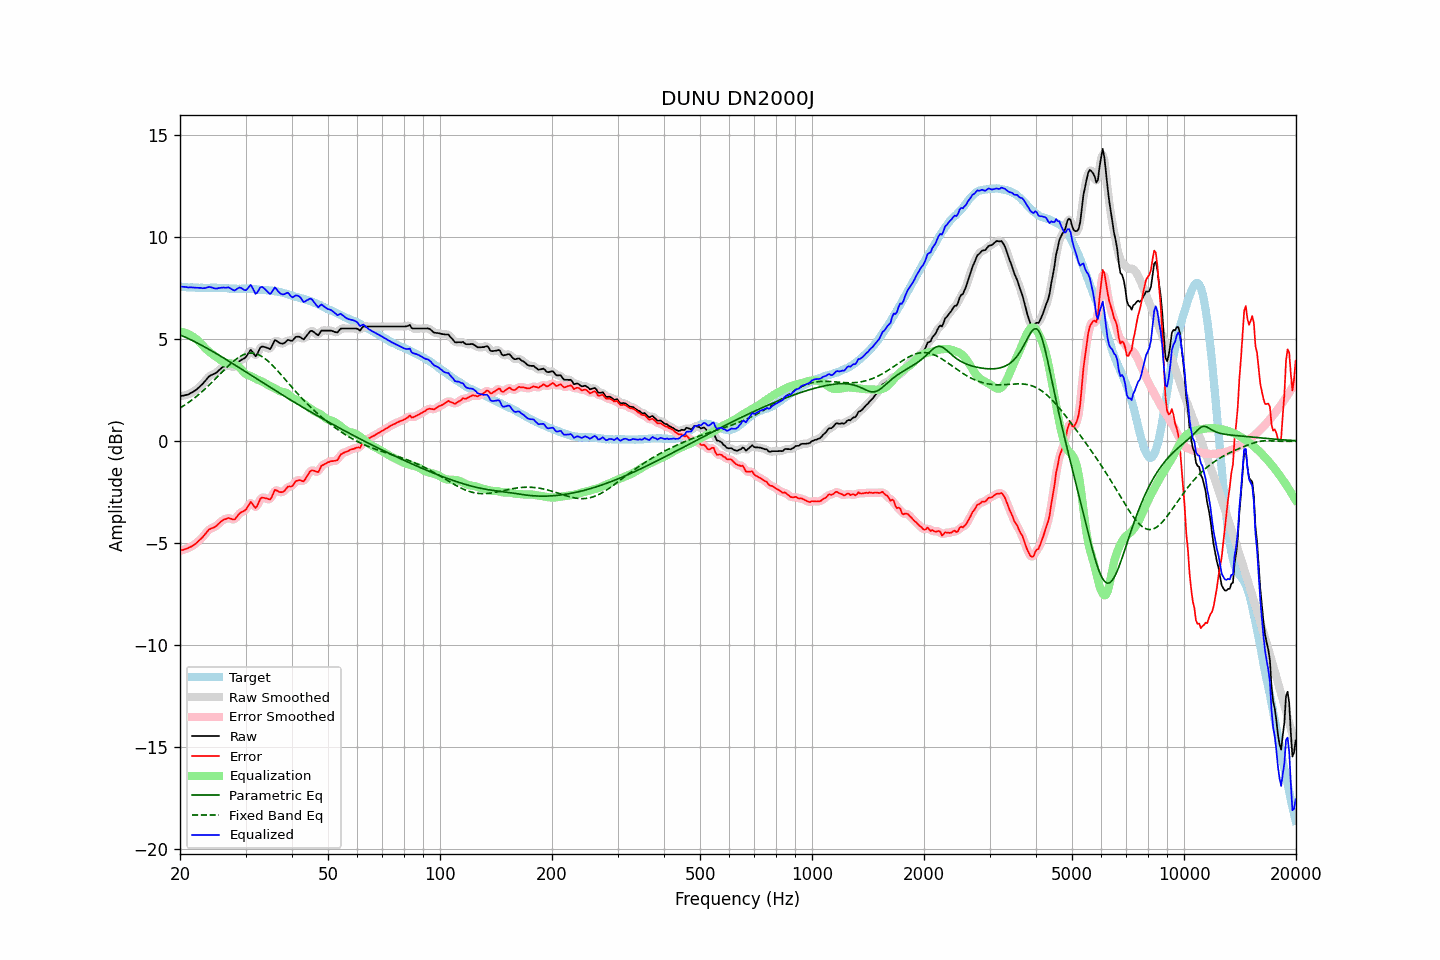

Data behind this chart, as committed beside it:
frequency, raw, error, smoothed, error_smoothed, equalization, parametric_eq, fixed_band_eq, equalized_raw, equalized_smoothed, target
20.00, 2.20, -5.38, 2.20, -5.37, 5.36, 5.20, 1.62, 7.56, 7.56, 7.57
20.20, 2.22, -5.35, 2.21, -5.35, 5.35, 5.17, 1.67, 7.57, 7.56, 7.56
20.40, 2.23, -5.33, 2.22, -5.33, 5.33, 5.14, 1.72, 7.56, 7.56, 7.56
20.61, 2.24, -5.31, 2.24, -5.31, 5.31, 5.10, 1.77, 7.56, 7.55, 7.55
20.81, 2.27, -5.27, 2.26, -5.28, 5.28, 5.07, 1.82, 7.55, 7.54, 7.54
21.02, 2.28, -5.25, 2.29, -5.25, 5.25, 5.03, 1.88, 7.53, 7.54, 7.53
21.23, 2.33, -5.20, 2.32, -5.21, 5.21, 4.99, 1.93, 7.54, 7.53, 7.53
21.44, 2.37, -5.17, 2.36, -5.17, 5.17, 4.96, 1.99, 7.53, 7.53, 7.54
21.66, 2.40, -5.12, 2.41, -5.12, 5.12, 4.92, 2.05, 7.52, 7.53, 7.53
21.87, 2.46, -5.07, 2.45, -5.07, 5.07, 4.88, 2.11, 7.52, 7.52, 7.53
22.09, 2.51, -5.01, 2.51, -5.01, 5.01, 4.84, 2.17, 7.51, 7.52, 7.52
22.31, 2.58, -4.94, 2.58, -4.94, 4.94, 4.80, 2.24, 7.52, 7.52, 7.52
22.54, 2.64, -4.86, 2.65, -4.87, 4.86, 4.76, 2.30, 7.51, 7.51, 7.51
22.76, 2.73, -4.79, 2.72, -4.79, 4.78, 4.71, 2.37, 7.51, 7.50, 7.52
22.99, 2.80, -4.72, 2.80, -4.71, 4.69, 4.67, 2.44, 7.49, 7.49, 7.52
23.22, 2.89, -4.62, 2.89, -4.62, 4.61, 4.63, 2.51, 7.49, 7.50, 7.50
23.45, 2.98, -4.53, 2.98, -4.52, 4.53, 4.58, 2.59, 7.51, 7.51, 7.50
23.69, 3.07, -4.43, 3.07, -4.43, 4.46, 4.54, 2.66, 7.53, 7.53, 7.50
23.92, 3.17, -4.34, 3.15, -4.35, 4.39, 4.50, 2.74, 7.55, 7.54, 7.50
24.16, 3.22, -4.30, 3.21, -4.30, 4.33, 4.45, 2.81, 7.54, 7.54, 7.51
24.40, 3.26, -4.27, 3.26, -4.26, 4.27, 4.41, 2.89, 7.52, 7.52, 7.52
24.65, 3.29, -4.24, 3.29, -4.23, 4.21, 4.36, 2.97, 7.49, 7.50, 7.52
24.89, 3.33, -4.19, 3.33, -4.19, 4.15, 4.31, 3.05, 7.48, 7.48, 7.52
25.14, 3.38, -4.13, 3.38, -4.13, 4.10, 4.27, 3.13, 7.48, 7.48, 7.51
25.39, 3.46, -4.05, 3.45, -4.06, 4.04, 4.22, 3.21, 7.50, 7.50, 7.51
25.65, 3.52, -3.98, 3.53, -3.98, 3.98, 4.17, 3.29, 7.51, 7.51, 7.51
25.91, 3.59, -3.91, 3.59, -3.91, 3.93, 4.13, 3.37, 7.52, 7.52, 7.51
26.16, 3.65, -3.86, 3.64, -3.87, 3.88, 4.08, 3.45, 7.53, 7.52, 7.51
26.43, 3.67, -3.83, 3.67, -3.82, 3.85, 4.03, 3.53, 7.51, 7.52, 7.50
26.69, 3.69, -3.81, 3.69, -3.80, 3.83, 3.98, 3.61, 7.52, 7.52, 7.49
26.96, 3.72, -3.77, 3.70, -3.78, 3.82, 3.93, 3.68, 7.54, 7.52, 7.48
27.23, 3.69, -3.79, 3.68, -3.79, 3.81, 3.88, 3.76, 7.50, 7.50, 7.47
27.50, 3.66, -3.82, 3.65, -3.82, 3.80, 3.83, 3.83, 7.45, 7.45, 7.47
27.77, 3.63, -3.84, 3.63, -3.84, 3.78, 3.79, 3.89, 7.40, 7.41, 7.47
28.05, 3.63, -3.84, 3.65, -3.82, 3.75, 3.74, 3.96, 7.38, 7.40, 7.47
28.33, 3.72, -3.75, 3.71, -3.75, 3.72, 3.69, 4.02, 7.43, 7.43, 7.47
28.62, 3.81, -3.64, 3.81, -3.65, 3.67, 3.64, 4.08, 7.49, 7.48, 7.46
28.90, 3.92, -3.55, 3.90, -3.56, 3.61, 3.59, 4.13, 7.53, 7.52, 7.46
29.19, 3.98, -3.49, 3.97, -3.49, 3.53, 3.54, 4.17, 7.51, 7.50, 7.46
29.48, 4.02, -3.46, 4.01, -3.46, 3.44, 3.49, 4.21, 7.45, 7.45, 7.47
29.78, 4.05, -3.41, 4.06, -3.41, 3.35, 3.44, 4.25, 7.40, 7.41, 7.47
30.08, 4.11, -3.36, 4.13, -3.34, 3.28, 3.39, 4.27, 7.39, 7.41, 7.48
30.38, 4.23, -3.23, 4.25, -3.22, 3.24, 3.34, 4.29, 7.47, 7.49, 7.47
30.68, 4.36, -3.11, 4.36, -3.10, 3.21, 3.29, 4.31, 7.57, 7.57, 7.46
30.99, 4.47, -2.98, 4.41, -3.04, 3.18, 3.24, 4.31, 7.66, 7.60, 7.45
31.30, 4.38, -3.07, 4.36, -3.09, 3.15, 3.19, 4.31, 7.52, 7.51, 7.45
31.61, 4.27, -3.18, 4.27, -3.17, 3.10, 3.14, 4.30, 7.37, 7.37, 7.45
31.93, 4.16, -3.28, 4.22, -3.23, 3.06, 3.09, 4.28, 7.21, 7.27, 7.44
32.24, 4.26, -3.18, 4.28, -3.15, 3.02, 3.04, 4.26, 7.27, 7.29, 7.43
32.57, 4.42, -3.00, 4.41, -3.01, 2.98, 2.99, 4.23, 7.41, 7.39, 7.42
32.89, 4.59, -2.82, 4.55, -2.86, 2.95, 2.94, 4.19, 7.54, 7.50, 7.41
33.22, 4.64, -2.77, 4.63, -2.78, 2.92, 2.89, 4.14, 7.56, 7.55, 7.41
33.55, 4.63, -2.78, 4.64, -2.77, 2.88, 2.84, 4.09, 7.50, 7.52, 7.41
33.89, 4.61, -2.80, 4.61, -2.79, 2.83, 2.79, 4.03, 7.43, 7.44, 7.40
34.23, 4.58, -2.82, 4.56, -2.83, 2.78, 2.74, 3.97, 7.35, 7.34, 7.39
34.57, 4.55, -2.84, 4.53, -2.86, 2.74, 2.69, 3.90, 7.28, 7.27, 7.39
34.92, 4.51, -2.87, 4.55, -2.83, 2.70, 2.64, 3.83, 7.20, 7.25, 7.37
35.27, 4.62, -2.76, 4.65, -2.72, 2.66, 2.59, 3.75, 7.29, 7.31, 7.38
35.62, 4.78, -2.57, 4.78, -2.58, 2.62, 2.54, 3.68, 7.41, 7.41, 7.36
35.97, 4.95, -2.39, 4.89, -2.46, 2.58, 2.49, 3.59, 7.54, 7.47, 7.35
... 635 more rows
